Run: headless pygame with SDL's dummy video driver; simulated clock (each Clock.tick advances the game by its frame time, no real sleeping); random seed 0; keys injected as events and as key.get_pressed() state; mouse plan: one left click at the window centre at the start of phase 2, then a move to the lower-right quarter at the start of phase 3.
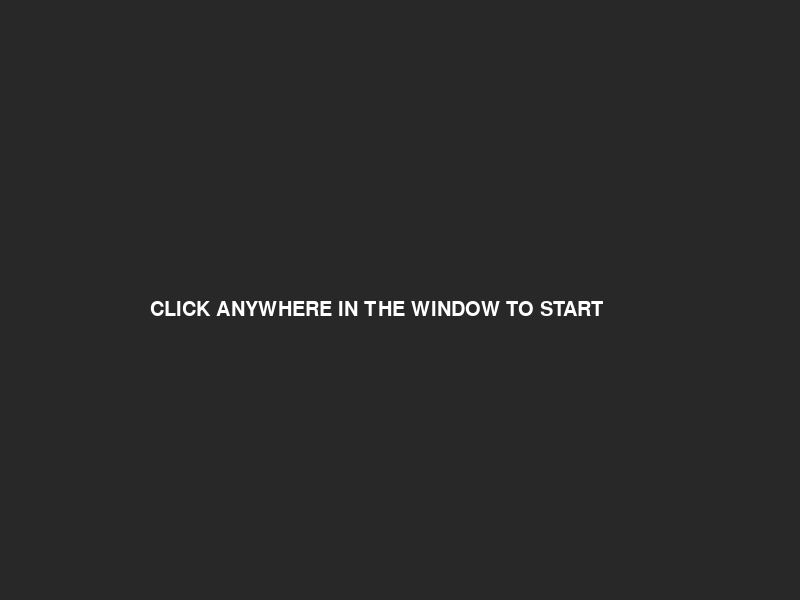
Frame 1 of 4 · flips 1–60 · no input
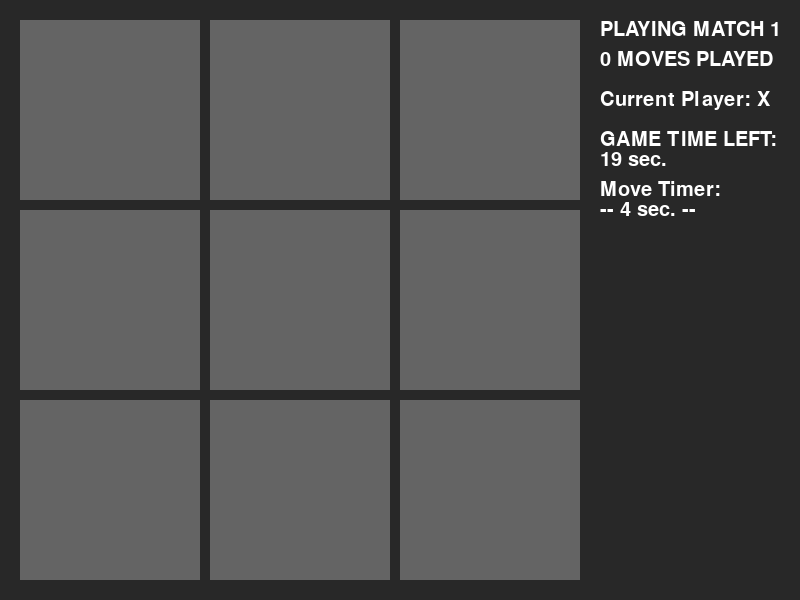
Frame 2 of 4 · flips 61–180 · clicked the window centre · tapped SPACE, RETURN · held RIGHT (→), D
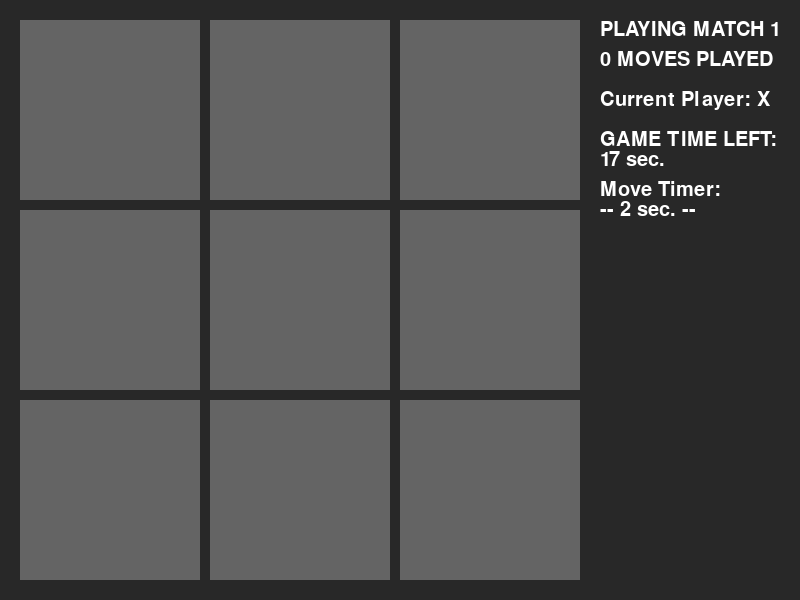
Frame 3 of 4 · flips 181–300 · moved the mouse to the lower-right quarter · held DOWN (↓), S
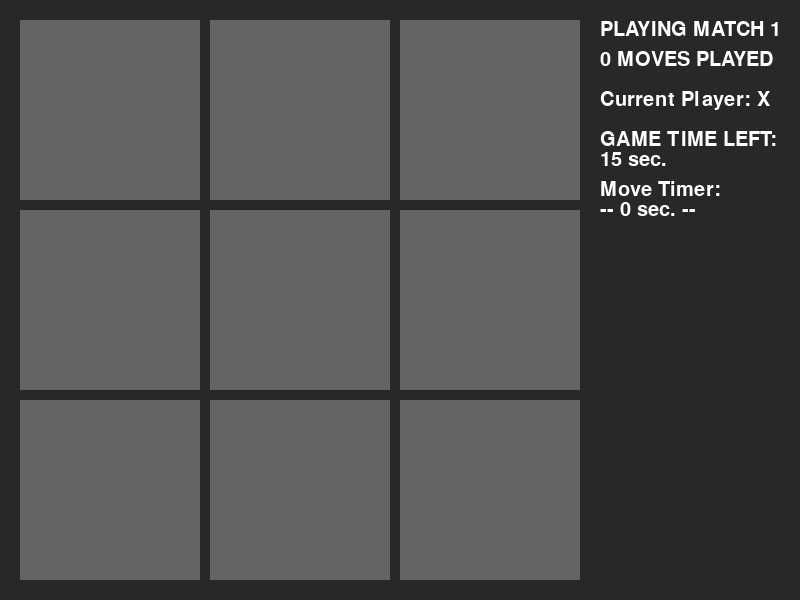
Frame 4 of 4 · flips 301–420 · held LEFT (←), A, UP (↑), W

The pygame program that drew these frames:

from __future__ import annotations
import pygame
import sys
import random

pygame.init()

SCREEN_SIZE = WIDTH, HEIGHT = 800, 600

PLAYER_O = "O"
PLAYER_X = "X"

PLAYER_X_COLOR = (50, 50, 80)
PLAYER_O_COLOR = (20, 50, 60)
FIELD_COLOR = (100, 100, 100)
BACKGROUND_COLOR = (40, 40, 40)

MAX_ROUND_DURATION = 20
MAX_MOVE_DURATION = 5

NORMAL_MODE = object()
CHALLENGE_MODE = object()

MAX_FPS = 60

class GameState:
    ACTIVE = object()
    WON = object()
    DRAW = object()
    TIMEOUT = object()

class Settings:
    GAME_MODE = NORMAL_MODE

    LAST_GAME_STATE = None
    WINNING_PLAYER = None
    WINNING_STRATEGY = None
    BOARD_STATE = None

class Font:
    small = pygame.font.Font(None, 10)
    medium = pygame.font.Font(None, 30)
    big = pygame.font.Font(None, 60)

class Field:
    CIRCLE_RADIUS = 85

    def __init__(self, screen, field_id:tuple, pos:tuple, size:tuple, game:GameView):
        self.game = game
        self.screen = screen
        self.field_id = field_id

        self.pos = pos
        self.size = size
        self.center_pos = self.get_center()

        self.body = pygame.Rect(*pos, *size)
        self.color = FIELD_COLOR

        self.state = None

    def get_center(self):
        half_width = self.size[0]/2
        half_height= self.size[1]/2
        x, y = self.pos
        return (x+half_width, y+half_height)

    def check(self, mouse_pressed:bool, mouse_pos:tuple):
        if not mouse_pressed:
            return

        mouse_x, mouse_y = mouse_pos
        my_x, my_y = self.pos
        width, height = self.size

        if mouse_x < my_x:
            return
        if mouse_x > my_x+width:
            return

        if mouse_y < my_y:
            return
        if mouse_y > my_y+height:
            return

        if self.state is not None:
            return

        self.state = self.game.current_player
        self.game.field_click_event(self)

    def draw_mark_x(self):
        pygame.draw.line(self.screen, PLAYER_X_COLOR,
                         (self.pos[0]+7, self.pos[1]), (self.pos[0]+self.size[0]-7, self.pos[1]+self.size[1]), 15)
        pygame.draw.line(self.screen, PLAYER_X_COLOR,
                         (self.pos[0]+self.size[0]-7, self.pos[1]),
                         (self.pos[0]+7, self.pos[1]+self.size[1]), 15)

    def draw_mark_circle(self):
        pygame.draw.circle(self.screen, PLAYER_O_COLOR, self.center_pos, self.CIRCLE_RADIUS)
        pygame.draw.circle(self.screen, FIELD_COLOR, self.center_pos, self.CIRCLE_RADIUS-20)

    def draw_mark(self):
        if self.state == PLAYER_O:
            self.draw_mark_circle()
        elif self.state == PLAYER_X:
            self.draw_mark_x()

    def draw(self):
        pygame.draw.rect(self.screen, self.color, self.body)
        self.draw_mark()

class View:
    def __init__(self, screen:pygame.Surface, clock:pygame.time.Clock):
        self.screen = screen
        self.clock = clock
        self.delta_time = 1
        self.old_mouse_state = False

        self.change_menu = None

    def show_txt(self, text:str, pos:tuple, font:pygame.font.Font=Font.medium):
        text_surface = font.render(text, True, (255, 255, 255))
        self.screen.blit(text_surface, pos)

    def mouse_state_changed(self):
        new_mouse_state = pygame.mouse.get_pressed()[0]
        old_mouse_state = self.old_mouse_state
        self.old_mouse_state = new_mouse_state
        return not new_mouse_state and old_mouse_state

    def setup(self):
        self.old_mouse_state = False

    def draw(self, screen:pygame.Surface):
        pass

    def handle_events(self):
        for event in pygame.event.get():
            if event.type == pygame.QUIT:
                pygame.quit()
                sys.exit()

    def update(self):
        pass

    def run(self):
        while True:
            self.handle_events()
            self.update()

            self.screen.fill(BACKGROUND_COLOR)
            self.draw(self.screen)
            pygame.display.flip()

            self.delta_time = self.clock.tick(MAX_FPS)

            if self.change_menu is not None:
                return self.change_menu

class GameView(View):
    def create_fields(self):
        result = {}
        pos_x = 20
        pos_y = 20
        width = 180
        height = 180

        for y in range(3):
            for x in range(3):
                field_id = f"{x}{y}"
                field = Field(self.screen, field_id, (pos_x, pos_y), (width, height), self)
                result[field_id] = field

                pos_x += width + 10

            pos_y += height + 10
            pos_x = 20

        return result

    def __init__(self, screen:pygame.Surface, clock:pygame.time.Clock):
        super().__init__(screen, clock)

        self.fields = self.create_fields()
        self.rounds_played = 0


    def setup(self):
        super().setup()

        self.current_player = PLAYER_X
        self.game_state = GameState.ACTIVE

        self.moves_played = 0
        self.rounds_played += 1
        self.general_timer = 0

        self.round_timer = MAX_ROUND_DURATION
        self.move_timer = MAX_MOVE_DURATION

        for field in self.fields.values():
            field.state = None

    def draw(self, scr):
        for field in self.fields.values():
            field.draw()

        self.show_txt(f"PLAYING MATCH {self.rounds_played}", (600, 20))
        self.show_txt(f"{self.moves_played} MOVES PLAYED", (600, 50))

        self.show_txt(f"Current Player: {self.current_player}", (600, 90))

        self.show_txt(f"GAME TIME LEFT:", (600, 130))
        self.show_txt(f"{int(self.round_timer)} sec.", (600, 150))
        self.show_txt(f"Move Timer:", (600, 180))
        self.show_txt(f"-- {int(self.move_timer)} sec. --", (600, 200))

    def switch_player(self):
        if self.current_player == PLAYER_O:
            self.current_player = PLAYER_X
        else:
            self.current_player = PLAYER_O

    def field_click_event(self, field:Field):
        self.moves_played += 1
        self.move_timer = MAX_MOVE_DURATION
        self.switch_player()

    def check_game_winner(self):
        win_chases = []

        # horizontals
        for i in range(3):
            win_chases.append([self.fields[str(i)+"0"], self.fields[str(i)+"1"], self.fields[str(i)+"2"]])

        # verticals
        for i in range(3):
            win_chases.append([self.fields["0"+str(i)], self.fields["1"+str(i)], self.fields["2"+str(i)]])

        # diagonals
        win_chases.append([self.fields["00"], self.fields["11"], self.fields["22"]])
        win_chases.append([self.fields["02"], self.fields["11"], self.fields["20"]])

        for i, win in enumerate(win_chases):
            if not win[0].state == win[1].state == win[2].state:
                continue

            if win[0].state is None:
                continue

            self.game_state = GameState.WON
            Settings.WINNING_STRATEGY = i
            self.switch_player()

    def check_game_draw(self):
        if not self.game_state == GameState.ACTIVE:
            return

        check_result = []
        for y in range(3):
            row = []
            for x in range(3):
                row.append(self.fields[f"{x}{y}"].state)
            check_result.append(None in row)

        if not any(check_result):
            self.game_state = GameState.DRAW

    def update_timer(self):
        self.general_timer += self.delta_time
        if self.general_timer < 1000:
            return
        self.general_timer = 0

        self.move_timer -= 1
        self.round_timer -= 1

        if self.move_timer < 0:
            self.switch_player()
            self.move_timer = MAX_MOVE_DURATION

        if self.round_timer < 0:
            self.game_state = GameState.TIMEOUT

    def update(self):
        mouse_pressed = pygame.mouse.get_pressed()[0]
        mouse_pos = pygame.mouse.get_pos()
        for field in self.fields.values():
            field.check(mouse_pressed, mouse_pos)

        if self.game_state != GameState.ACTIVE:
            Settings.LAST_GAME_STATE = self.game_state
            Settings.WINNING_PLAYER = self.current_player
            Settings.BOARD_STATE = self.fields
            self.change_menu = "result"

        self.update_timer()
        self.check_game_winner()
        self.check_game_draw()

class ResultView(View):
    def create_fields(self):
        result = {}
        pos_x = 100
        pos_y = 200
        width = 100
        height = 100

        for y in range(3):
            for x in range(3):
                field_id = f"{x}{y}"
                field_ref = Settings.BOARD_STATE[field_id]
                field = Field(self.screen, field_id, (pos_x, pos_y), (width, height), self)
                field.state = field_ref.state
                result[field_id] = field

                pos_x += width + 10

            pos_y += height + 10
            pos_x = 100

        return result

    def get_winners_mark(self):
        if Settings.LAST_GAME_STATE != GameState.WON:
            return None

        strategy = Settings.WINNING_STRATEGY

        if strategy <= 2:
            return (self.fields[f"{strategy}0"].center_pos, self.fields[f"{strategy}2"].center_pos)
        elif strategy <= 5:
            strategy -= 3
            return (self.fields[f"0{strategy}"].center_pos, self.fields[f"2{strategy}"].center_pos)
        elif strategy == 6:
            return (self.fields[f"00"].center_pos, self.fields[f"22"].center_pos)
        elif strategy == 7:
            return (self.fields[f"20"].center_pos, self.fields[f"02"].center_pos)

    def __init__(self, screen:pygame.Surface, clock:pygame.time.Clock):
        super().__init__(screen, clock)
        Field.CIRCLE_RADIUS = 50
        self.fields = self.create_fields()
        self.winners_mark = self.get_winners_mark()
        self.message_index = random.randint(0, 2)

    def draw(self, screen: pygame.Surface):
        for field in self.fields.values():
            field.draw()

        if self.winners_mark is not None:
            pygame.draw.line(screen, (255, 0, 0), self.winners_mark[0], self.winners_mark[1], 10)

        if Settings.LAST_GAME_STATE == GameState.WON:
            self.show_txt("GAME WON", (100, 50), Font.big)
            messages = [f"Yeah you got it in your blood player {Settings.WINNING_PLAYER}",
                        f"Job well done... player {Settings.WINNING_PLAYER} has won",
                        f"Oh player {Settings.WINNING_PLAYER} has won, how unexpected"]
            self.show_txt(messages[self.message_index], (100, 120))
        elif Settings.LAST_GAME_STATE == GameState.DRAW:
            self.show_txt("GAME DRAW", (100, 50), Font.big)
            messages = [f"everyone losses... hahahahahahahahah",
                        f"its a draw, how unexpected",
                        f"rematch? whos gonna win...."]
            self.show_txt(messages[self.message_index], (100, 120))
        if Settings.LAST_GAME_STATE == GameState.TIMEOUT:
            self.show_txt("GAME NOT FINISHED", (100, 50), Font.big)

    def update(self):
        return
        if self.mouse_state_changed():
            self.change_menu = "main"

class MainView(View):
    def __init__(self, screen:pygame.Surface, clock:pygame.time.Clock):
        super().__init__(screen, clock)

    def draw(self, screen:pygame.Surface):
        self.show_txt("CLICK ANYWHERE IN THE WINDOW TO START", (150, 300))

    def update(self):
        if self.mouse_state_changed():
            self.change_menu = "game"

class Window:
    def __init__(self):
        self.screen = pygame.display.set_mode(SCREEN_SIZE)
        self.clock = pygame.time.Clock()
        pygame.display.set_caption("TicTacToe")

        self.menus = {"main":MainView, "game":GameView, "result":ResultView}
        self.start_with = "main"

    def rest_settings(self):
        Settings.LAST_GAME_STATE = None
        Settings.WINNING_PLAYER = None
        Settings.WINNING_STRATEGY = None
        Settings.BOARD_STATE = None
        Field.CIRCLE_RADIUS = 85

    def run(self):
        view_class:View = self.menus[self.start_with]

        while True:
            if view_class is GameView:
                self.rest_settings()

            view_object:View = view_class(self.screen, self.clock)
            view_object.setup()
            next_view = view_object.run()
            view_class = self.menus[next_view]

def main():
    window = Window()
    window.run()

if __name__ == "__main__":
    main()
